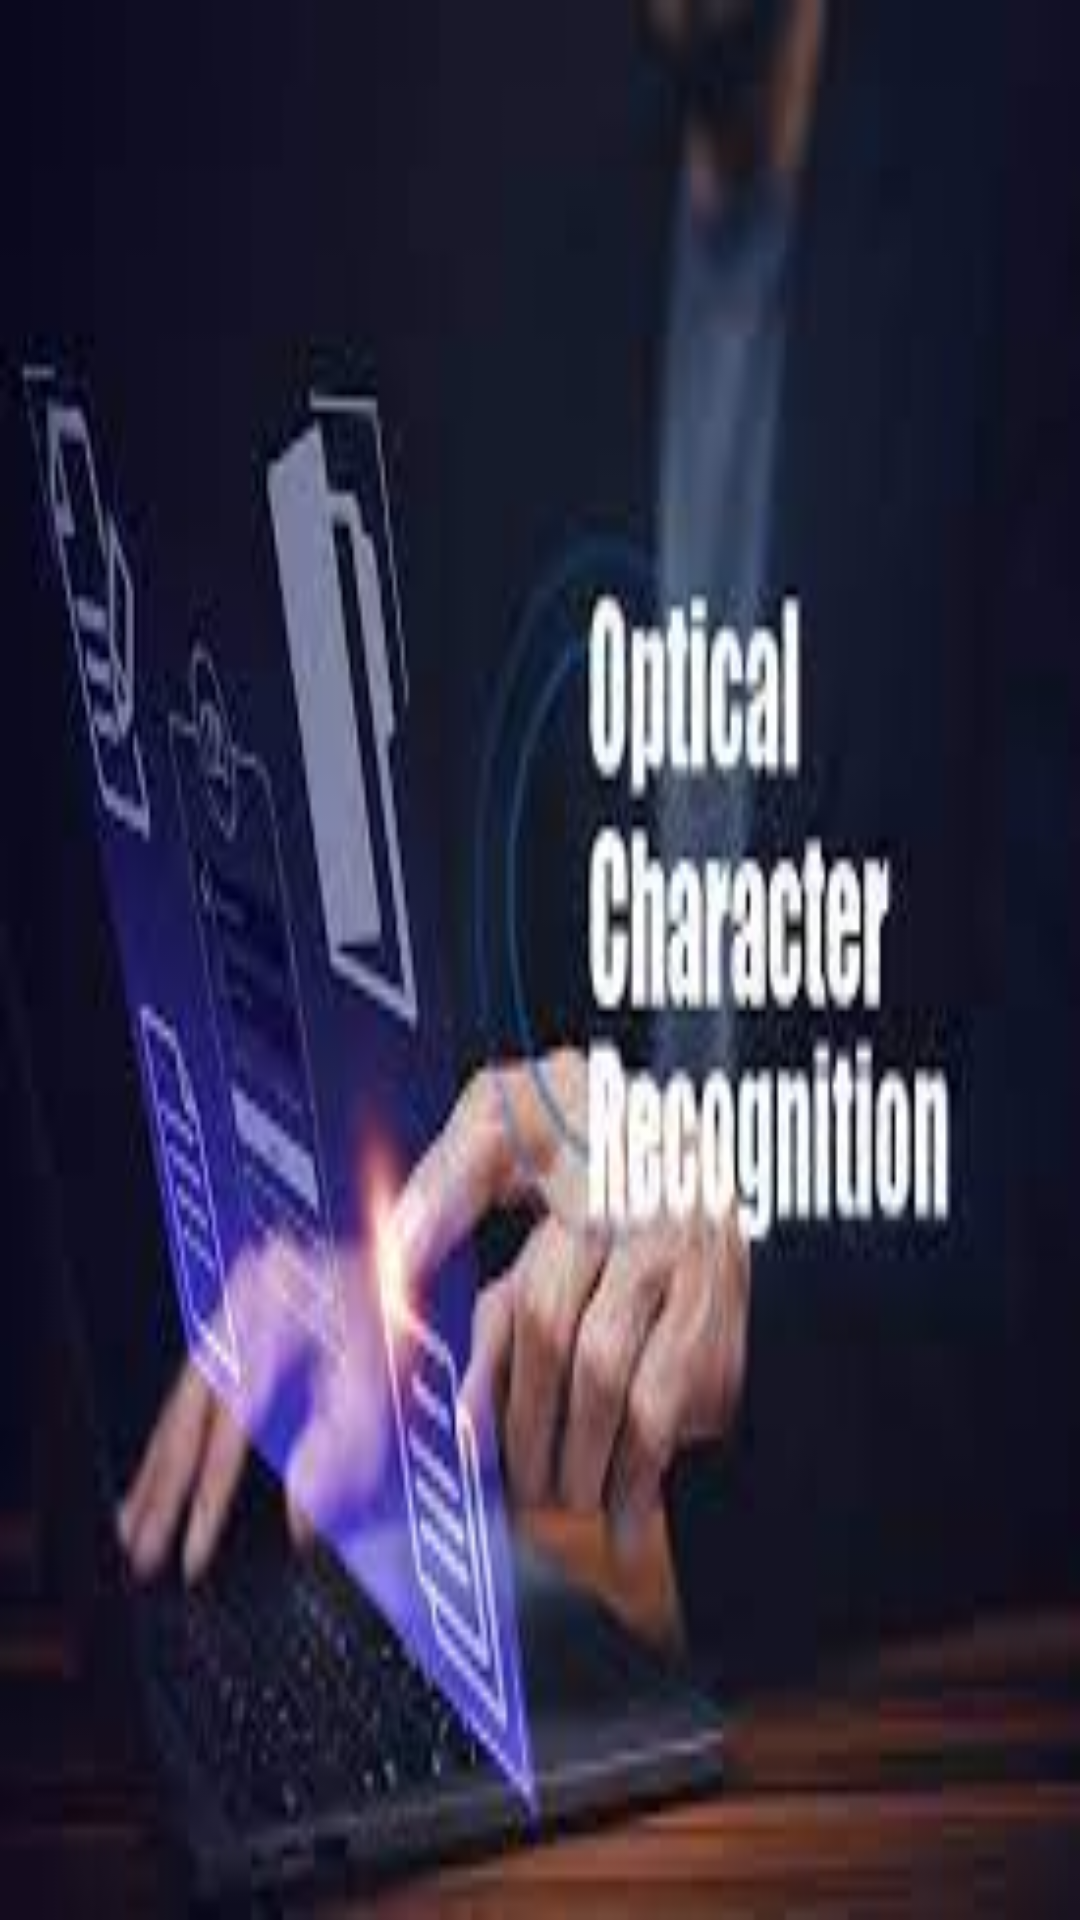

Produce the Android XML layout that renders to this screen, including the resource entries it uses.
<!-- AndroidManifest.xml: application theme Theme.OCRTRANSLATOR -->
<!-- res/layout/activity_splash.xml -->
<?xml version="1.0" encoding="utf-8"?>
<RelativeLayout xmlns:android="http://schemas.android.com/apk/res/android"
    xmlns:app="http://schemas.android.com/apk/res-auto"
    xmlns:tools="http://schemas.android.com/tools"
    android:layout_width="match_parent"
    android:layout_height="match_parent"
    android:background="@drawable/bg"
    android:gravity="center"
    android:orientation="vertical"
    tools:context=".splash">






</RelativeLayout>
<!-- resources referenced by this layout -->
<resources>
  <!-- drawable bg: jpeg bitmap (drawable, 7502 bytes) -->
  <style name="Theme.OCRTRANSLATOR" parent="Theme.MaterialComponents.DayNight.DarkActionBar">
          
          <item name="colorPrimary">@color/purple_500</item>
          <item name="colorPrimaryVariant">@color/purple_700</item>
          <item name="colorOnPrimary">@color/white</item>
          
          <item name="colorSecondary">@color/teal_200</item>
          <item name="colorSecondaryVariant">@color/teal_700</item>
          <item name="colorOnSecondary">@color/black</item>
          
          <item name="android:statusBarColor">?attr/colorPrimaryVariant</item>
          
      </style>
  <!-- not gathered from this repository: default colours our renderer supplied (Android Studio template values) -->
  <color name="purple_500">#FF6200EE</color>
  <color name="purple_700">#FF3700B3</color>
  <color name="teal_200">#FF03DAC5</color>
  <color name="teal_700">#FF018786</color>
  <color name="black">#FF000000</color>
  <color name="white">#FFFFFFFF</color>
</resources>
